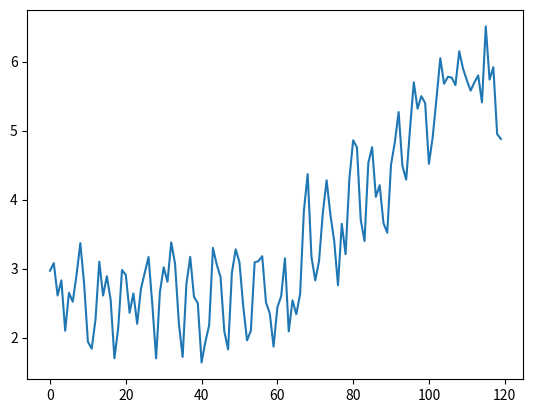

Recreate this plot in Python.
import csv
import math
import random
import matplotlib.pyplot as plt

def generate_price_curve(supplier_id, base_price, amplitude, frequency, phase_shift, years=5):
    prices = []
    
    inc_trend = 0
    
    for year in range(2023 - years, 2023):
        for month in range(1, 13):
            if random.random() < 0.05 or (year == 2020 and random.random() < 0.3):
                # we only raise price about every 20 months.
                # For 2020 covid year, the price is raised more often.
                # Note there are still some weird occassion when price is reduced.
                base_price += random.uniform(-0.1, 1)

            # Calculate the periodic price using a sine function
            periodic_price = base_price + amplitude * math.sin(2 * math.pi * frequency * (month + phase_shift))
            # Add random noise to the price
            final_price = periodic_price + random.uniform(-0.5, 0.5)
            # final_price = periodic_price


            final_price += inc_trend
            prices.append((supplier_id, month, year, round(final_price, 2)))
    return prices

def generate_supply_history_csv(file_name, number_of_suppliers=100, years=5):
    with open(file_name, 'w', newline='') as file:
        writer = csv.writer(file)
        # Write the header
        writer.writerow(['supplier_id', 'month', 'year', 'price_per_unit'])
        # Write the data rows
        for supplier_id in range(number_of_suppliers):
            # Generate random parameters for the price curve
            base_price = random.uniform(2.0, 5.0)
            amplitude = random.uniform(0.2, 0.5)
            frequency = random.uniform(1/36.0, 1/6.0) #  6 - 36 months
            phase_shift = random.uniform(0, 12)
            # Get the price curve for this supplier
            prices = generate_price_curve(supplier_id, base_price, amplitude, frequency, phase_shift, years)
            writer.writerows(prices)

        plt.plot(list(range(len(prices))), [price for _, _, _, price in prices])
        plt.show()


random.seed(3)
file_name = 'supply_price_history.csv'
generate_supply_history_csv(file_name, number_of_suppliers=130, years=10)
print(f'{file_name} has been created with simulated supply history price data.')
